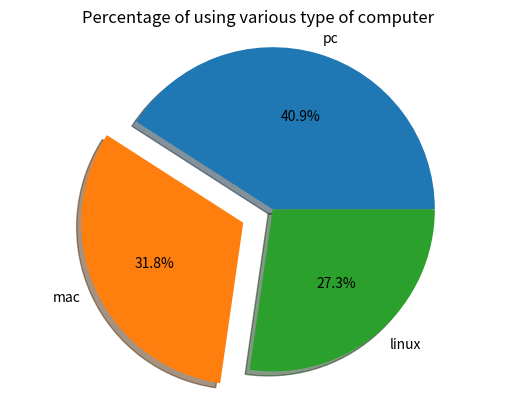

Write the Python code that produced this figure.
from matplotlib import pyplot


# 1 prepare data
machine_counts=[18,14,12 ]
# 2. prepare labels
machine_names=["pc", "mac","linux"]
# 3. draw pie
pyplot.pie(machine_counts , labels=machine_names, autopct="%.1f%%",shadow=True , explode=[0,0.2,0])
pyplot.axis("equal")
pyplot.title("Percentage of using various type of computer")
# 4 . show
pyplot.show()